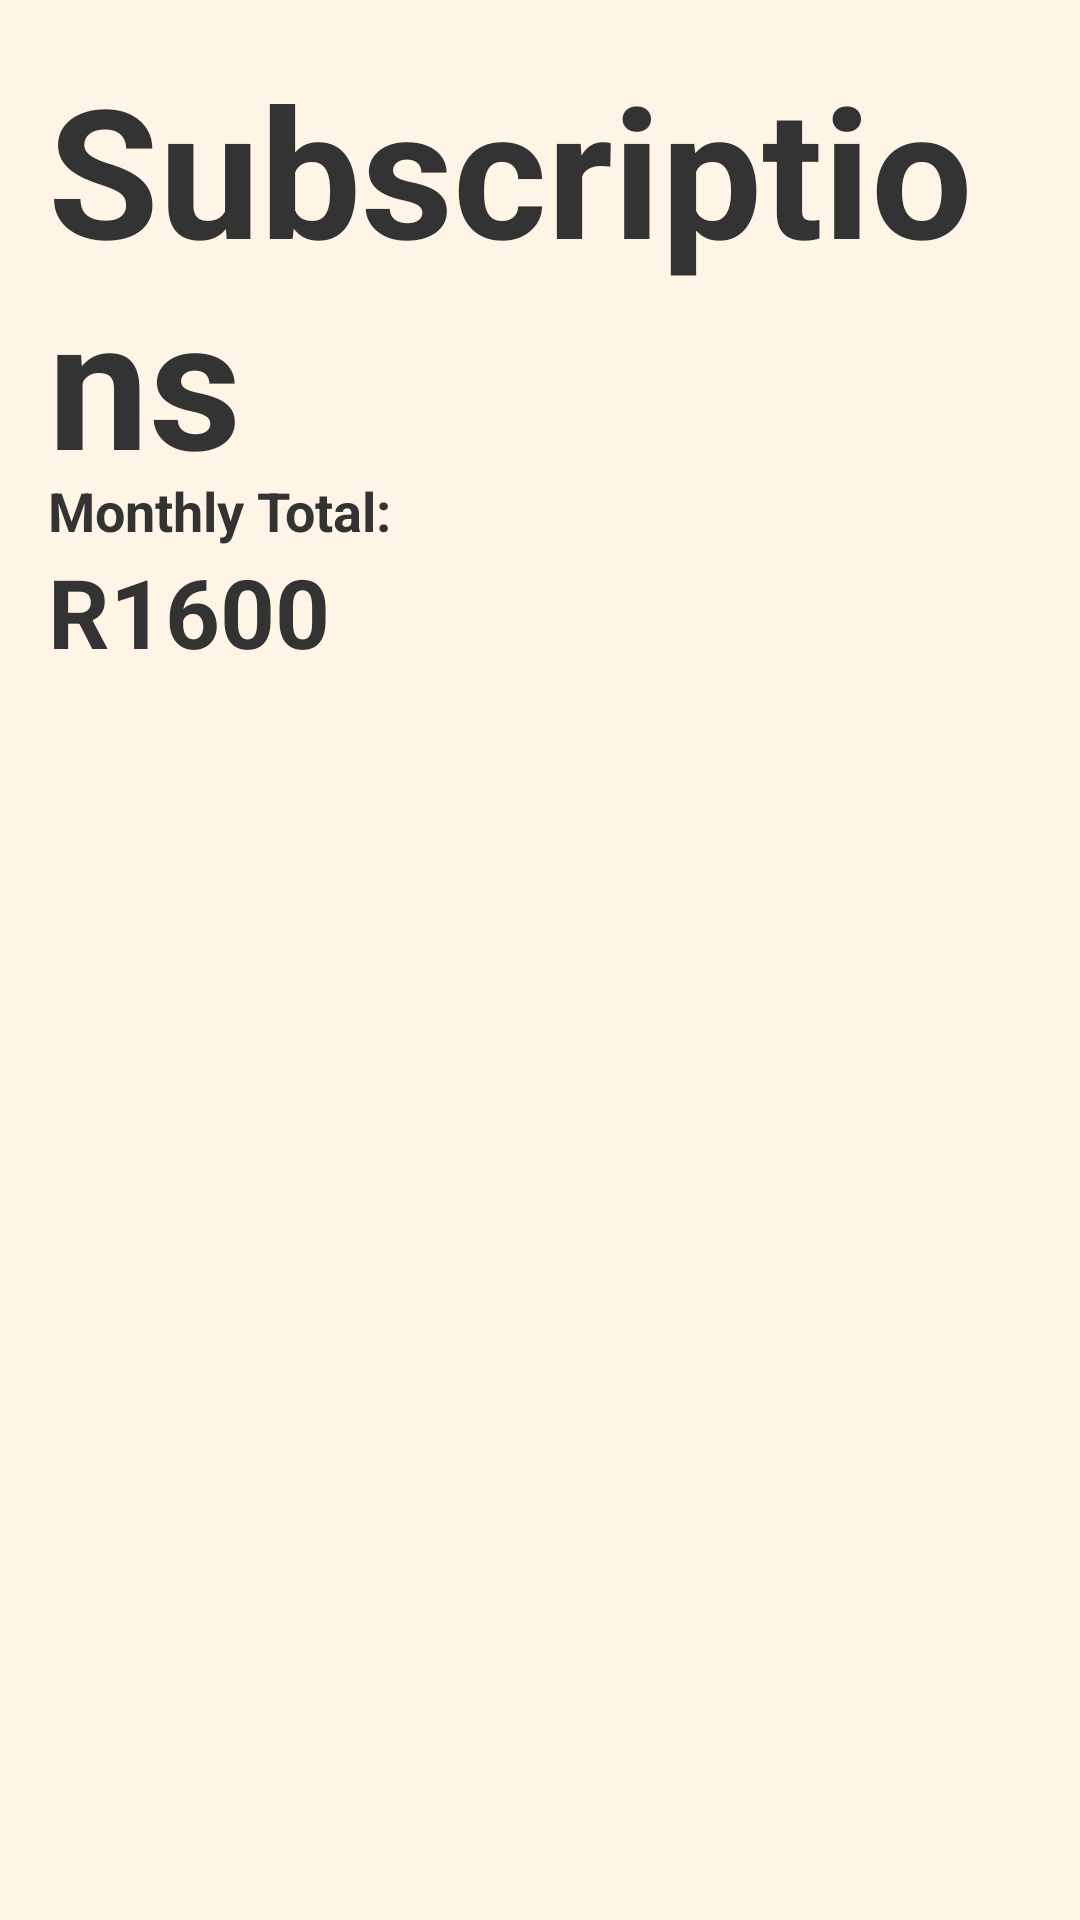

The Android layout XML behind this screen, and the referenced resources:
<!-- AndroidManifest.xml: application theme Theme.Oinkonomics -->
<!-- res/layout/fragment_notifications.xml -->
<?xml version="1.0" encoding="utf-8"?>
<ScrollView xmlns:android="http://schemas.android.com/apk/res/android"
    xmlns:app="http://schemas.android.com/apk/res-auto"
    xmlns:tools="http://schemas.android.com/tools"
    android:layout_width="match_parent"
    android:layout_height="match_parent"
    android:background="#FFF5E6"
    tools:context=".ui.notifications.NotificationsFragment">

    <LinearLayout
        android:layout_width="match_parent"
        android:layout_height="wrap_content"
        android:orientation="vertical"
        android:padding="16dp">

        

        <TextView
            android:id="@+id/titleName2"
            android:layout_width="match_parent"
            android:layout_height="142dp"
            android:gravity="center|left"
            android:text="Subscriptions"
            android:textColor="#333333"
            android:textSize="60sp"
            android:textStyle="bold" />

        <LinearLayout
            android:layout_width="match_parent"
            android:layout_height="wrap_content"
            android:layout_marginBottom="16dp"
            android:orientation="vertical">

            <TextView
                android:layout_width="wrap_content"
                android:layout_height="wrap_content"
                android:text="Monthly Total:"
                android:textColor="#333333"
                android:textSize="18sp"
                android:textStyle="bold" />

            <TextView
                android:id="@+id/text_notifications"
                android:layout_width="wrap_content"
                android:layout_height="wrap_content"
                android:text="R1600"
                android:textColor="#333333"
                android:textSize="32sp"
                android:textStyle="bold" />

        </LinearLayout>

        <androidx.recyclerview.widget.RecyclerView
            android:id="@+id/subscriptionsRecyclerView"
            android:layout_width="match_parent"
            android:layout_height="wrap_content"
            android:clipToPadding="false"
            android:paddingBottom="12dp"
            tools:listitem="@layout/item_subscription_entry" />

    </LinearLayout>

</ScrollView>
<!-- res/layout/item_subscription_entry.xml (included above) -->
<?xml version="1.0" encoding="utf-8"?>
<LinearLayout xmlns:android="http://schemas.android.com/apk/res/android"
	android:layout_width="match_parent"
	android:layout_height="wrap_content"
	android:layout_marginBottom="12dp"
	android:background="@drawable/card_background"
	android:clickable="true"
	android:elevation="6dp"
	android:focusable="true"
	android:minHeight="88dp"
	android:orientation="horizontal"
	android:padding="16dp">

	<ImageView
		android:id="@+id/sub_icon"
		android:layout_width="40dp"
		android:layout_height="40dp"
		android:layout_marginEnd="16dp"
		android:background="@drawable/circle_gray"
		android:clipToOutline="true"
		android:scaleType="centerCrop"
		android:contentDescription="Subscription icon" />

	<LinearLayout
		android:layout_width="0dp"
		android:layout_height="wrap_content"
		android:layout_weight="1"
		android:orientation="vertical">

		<LinearLayout
			android:layout_width="match_parent"
			android:layout_height="wrap_content"
			android:gravity="center_vertical"
			android:orientation="horizontal">

			<TextView
				android:id="@+id/sub_name"
				android:layout_width="0dp"
				android:layout_height="wrap_content"
				android:layout_weight="1"
				android:text="Service"
				android:textColor="#333333"
				android:textSize="18sp"
				android:textStyle="bold"
				android:maxLines="1"
				android:ellipsize="end" />

			<TextView
				android:id="@+id/sub_amount"
				android:layout_width="wrap_content"
				android:layout_height="wrap_content"
				android:text="R0.00"
				android:textColor="#333333"
				android:textSize="16sp"
				android:textStyle="bold" />
		</LinearLayout>

		<TextView
			android:id="@+id/sub_renews"
			android:layout_width="wrap_content"
			android:layout_height="wrap_content"
			android:layout_marginTop="4dp"
			android:text="Renews 1 Sep"
			android:textColor="#666666"
			android:textSize="12sp" />
	</LinearLayout>

</LinearLayout>
<!-- resources referenced by this layout -->
<resources>
  <!-- drawable card_background (drawable) -->
  <?xml version="1.0" encoding="utf-8"?>
  <shape xmlns:android="http://schemas.android.com/apk/res/android"
      android:shape="rectangle">
      <solid android:color="@android:color/white" />
      <corners android:radius="16dp" />
      <stroke android:width="0dp" android:color="@android:color/transparent" />
  </shape>
  <style name="Theme.Oinkonomics" parent="Theme.MaterialComponents.DayNight.NoActionBar">
          
          <item name="colorPrimary">@color/cream_background</item>
          <item name="colorPrimaryVariant">@color/cream_background</item>
          <item name="colorOnPrimary">@color/text_grey</item>
          
          <item name="colorSecondary">@color/teal_200</item>
          <item name="colorSecondaryVariant">@color/teal_700</item>
          <item name="colorOnSecondary">@color/black</item>
          
          <item name="android:statusBarColor">@color/cream_background</item>
          <item name="android:windowLightStatusBar">true</item>
          
          <item name="buttonBarPositiveButtonStyle">@style/DialogButton</item>
          <item name="buttonBarNegativeButtonStyle">@style/DialogButton</item>
      </style>
  <color name="cream_background">#FFF5E6</color>
  <color name="text_grey">#FF333333</color>
  <color name="teal_200">#FF03DAC5</color>
  <color name="teal_700">#FF018786</color>
  <color name="black">#FF000000</color>
  <style name="DialogButton" parent="Widget.MaterialComponents.Button.TextButton.Dialog">
          <item name="android:textColor">@color/teal_700</item>
      </style>
</resources>
